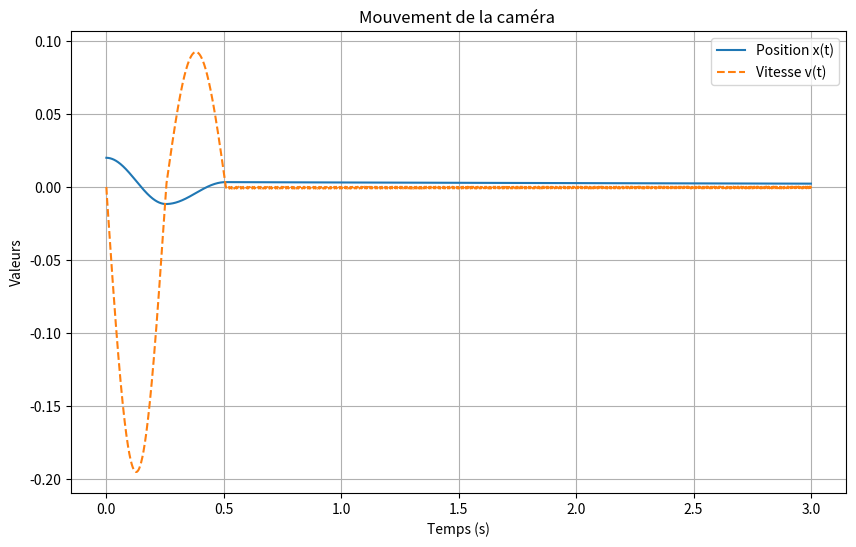

Reproduce this figure in Python.
import numpy as np
import matplotlib.pyplot as plt

# Paramètres du système
m = 0.316     # masse (kg)
k = 48     # raideur du ressort (N/m)
F_f = 0.2 # force de frottement sec (N)
x0 = 0.02    # position initiale (m)
v0 = 0.0     # vitesse initiale (m/s)

# Paramètres de la simulation
dt = 0.001                  # pas de temps (s)
t_max = 3.0                # durée totale (s)
N = int(t_max / dt)         # nombre d'itérations
t = np.linspace(0, t_max, N)

# Initialisation des vecteurs
x = np.zeros(N)
v = np.zeros(N)
a = np.zeros(N)

# Conditions initiales
x[0] = x0
v[0] = v0

# Fonction signe 
def sgn(v):
    if v > 0:
        return 1
    elif v < 0:
        return -1
    else:
        return 0

# Intégration numérique par méthode d’Euler explicite
for i in range(1, N):
    # Calcul de la force de frottement (seulement si la vitesse n'est pas nulle)
    if abs(v[i-1]) > 1e-8:
        f_frott = -F_f * sgn(v[i-1])
    elif abs(k * x[i-1]) > F_f: # relance le mouvement si la force de rappel dépasse le frottement
        f_frott = -F_f * sgn(k * x[i-1])  
    else:
        f_frott = -k * x[i-1]  # équilibre statique, pas de frottement sec (bloqué)
    
    # Accélération
    a[i] = (-k * x[i-1] + f_frott) / m
    
    # Intégration (Euler)
    v[i] = v[i-1] + a[i] * dt
    x[i] = x[i-1] + v[i] * dt

# Affichage
plt.figure(figsize=(10, 6))
plt.plot(t, x, label='Position x(t)')
plt.plot(t, v, label='Vitesse v(t)', linestyle='--')
plt.xlabel('Temps (s)')
plt.ylabel('Valeurs')
plt.title('Mouvement de la caméra ') 
plt.legend()
plt.grid(True)
plt.show()
